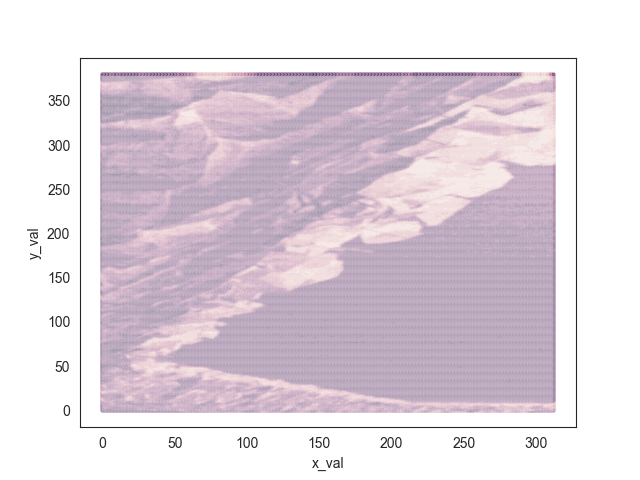

Data behind this chart, as committed beside it:
y_val, x_val, data_channel
0, 0, 8
0, 1, 8
0, 2, 8
0, 3, 8
0, 4, 8
0, 5, 8
0, 6, 8
0, 7, 8
0, 8, 8
0, 9, 8
0, 10, 9
0, 11, 8
0, 12, 8
0, 13, 8
0, 14, 8
0, 15, 8
0, 16, 8
0, 17, 8
0, 18, 8
0, 19, 8
0, 20, 8
0, 21, 8
0, 22, 8
0, 23, 8
0, 24, 8
0, 25, 8
0, 26, 8
0, 27, 8
0, 28, 8
0, 29, 8
0, 30, 8
0, 31, 8
0, 32, 8
0, 33, 8
0, 34, 8
0, 35, 8
0, 36, 8
0, 37, 8
0, 38, 8
0, 39, 8
0, 40, 8
0, 41, 8
0, 42, 8
0, 43, 8
0, 44, 8
0, 45, 8
0, 46, 8
0, 47, 8
0, 48, 8
0, 49, 8
0, 50, 8
0, 51, 8
0, 52, 9
0, 53, 8
0, 54, 8
0, 55, 8
0, 56, 8
0, 57, 8
0, 58, 7
0, 59, 7
... 119,193 more rows
